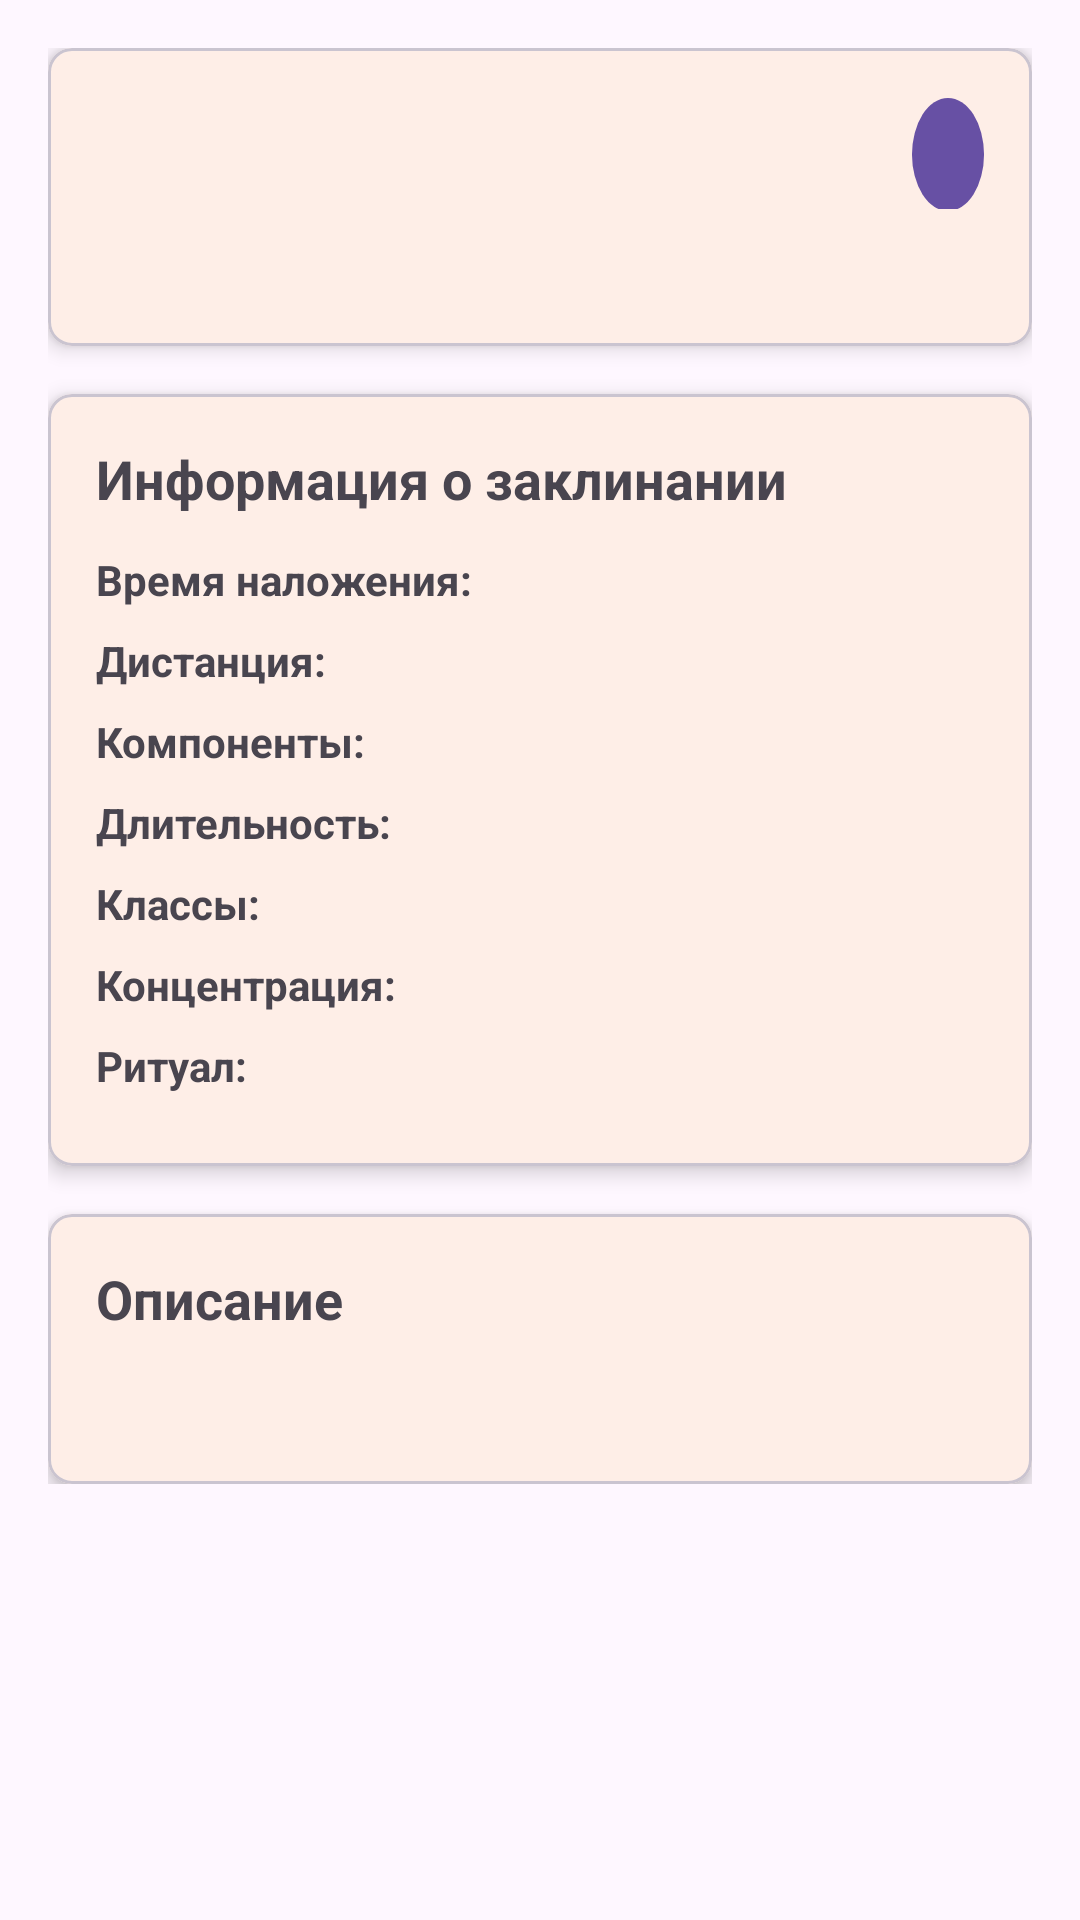

This screen was rendered from an Android layout file. Write that file and the resources it references.
<!-- AndroidManifest.xml: application theme Theme.DndApp -->
<!-- res/layout/fragment_spell_detail.xml -->
<?xml version="1.0" encoding="utf-8"?>
<ScrollView xmlns:android="http://schemas.android.com/apk/res/android"
    xmlns:app="http://schemas.android.com/apk/res-auto"
    xmlns:tools="http://schemas.android.com/tools"
    android:layout_width="match_parent"
    android:layout_height="match_parent"
    android:padding="16dp">

    <LinearLayout
        android:layout_width="match_parent"
        android:layout_height="wrap_content"
        android:orientation="vertical">

        <com.google.android.material.card.MaterialCardView
            android:layout_width="match_parent"
            android:layout_height="wrap_content"
            android:layout_marginBottom="16dp"
            app:cardCornerRadius="8dp"
            app:cardElevation="4dp">

            <LinearLayout
                android:layout_width="match_parent"
                android:layout_height="wrap_content"
                android:orientation="vertical"
                android:padding="16dp">

                <LinearLayout
                    android:layout_width="match_parent"
                    android:layout_height="wrap_content"
                    android:orientation="horizontal"
                    android:layout_marginBottom="8dp">

                    <TextView
                        android:id="@+id/spell_name_detail"
                        android:layout_width="0dp"
                        android:layout_height="wrap_content"
                        android:layout_weight="1"
                        android:textSize="24sp"
                        android:textStyle="bold"
                        tools:text="Fireball" />

                    <TextView
                        android:id="@+id/spell_level_detail"
                        android:layout_width="wrap_content"
                        android:layout_height="wrap_content"
                        android:background="@drawable/level_badge"
                        android:padding="8dp"
                        android:textColor="@android:color/white"
                        android:textSize="16sp"
                        tools:text="3" />

                </LinearLayout>

                <TextView
                    android:id="@+id/spell_school_detail"
                    android:layout_width="wrap_content"
                    android:layout_height="wrap_content"
                    android:textColor="?android:attr/textColorSecondary"
                    android:textSize="16sp"
                    tools:text="Evocation" />

            </LinearLayout>

        </com.google.android.material.card.MaterialCardView>

        <com.google.android.material.card.MaterialCardView
            android:layout_width="match_parent"
            android:layout_height="wrap_content"
            android:layout_marginBottom="16dp"
            app:cardCornerRadius="8dp"
            app:cardElevation="4dp">

            <LinearLayout
                android:layout_width="match_parent"
                android:layout_height="wrap_content"
                android:orientation="vertical"
                android:padding="16dp">

                <TextView
                    android:layout_width="wrap_content"
                    android:layout_height="wrap_content"
                    android:text="Информация о заклинании"
                    android:textSize="18sp"
                    android:textStyle="bold"
                    android:layout_marginBottom="12dp" />

                <LinearLayout
                    android:layout_width="match_parent"
                    android:layout_height="wrap_content"
                    android:orientation="horizontal"
                    android:layout_marginBottom="8dp">

                    <TextView
                        android:layout_width="wrap_content"
                        android:layout_height="wrap_content"
                        android:text="Время наложения: "
                        android:textStyle="bold" />

                    <TextView
                        android:id="@+id/spell_casting_time"
                        android:layout_width="0dp"
                        android:layout_height="wrap_content"
                        android:layout_weight="1"
                        tools:text="1 action" />

                </LinearLayout>

                <LinearLayout
                    android:layout_width="match_parent"
                    android:layout_height="wrap_content"
                    android:orientation="horizontal"
                    android:layout_marginBottom="8dp">

                    <TextView
                        android:layout_width="wrap_content"
                        android:layout_height="wrap_content"
                        android:text="Дистанция: "
                        android:textStyle="bold" />

                    <TextView
                        android:id="@+id/spell_range"
                        android:layout_width="0dp"
                        android:layout_height="wrap_content"
                        android:layout_weight="1"
                        tools:text="150 feet" />

                </LinearLayout>

                <LinearLayout
                    android:layout_width="match_parent"
                    android:layout_height="wrap_content"
                    android:orientation="horizontal"
                    android:layout_marginBottom="8dp">

                    <TextView
                        android:layout_width="wrap_content"
                        android:layout_height="wrap_content"
                        android:text="Компоненты: "
                        android:textStyle="bold" />

                    <TextView
                        android:id="@+id/spell_components"
                        android:layout_width="0dp"
                        android:layout_height="wrap_content"
                        android:layout_weight="1"
                        tools:text="V, S, M" />

                </LinearLayout>

                <LinearLayout
                    android:layout_width="match_parent"
                    android:layout_height="wrap_content"
                    android:orientation="horizontal"
                    android:layout_marginBottom="8dp">

                    <TextView
                        android:layout_width="wrap_content"
                        android:layout_height="wrap_content"
                        android:text="Длительность: "
                        android:textStyle="bold" />

                    <TextView
                        android:id="@+id/spell_duration"
                        android:layout_width="0dp"
                        android:layout_height="wrap_content"
                        android:layout_weight="1"
                        tools:text="Instantaneous" />

                </LinearLayout>

                <LinearLayout
                    android:layout_width="match_parent"
                    android:layout_height="wrap_content"
                    android:orientation="horizontal"
                    android:layout_marginBottom="8dp">

                    <TextView
                        android:layout_width="wrap_content"
                        android:layout_height="wrap_content"
                        android:text="Классы: "
                        android:textStyle="bold" />

                    <TextView
                        android:id="@+id/spell_classes_detail"
                        android:layout_width="0dp"
                        android:layout_height="wrap_content"
                        android:layout_weight="1"
                        tools:text="Wizard, Sorcerer" />

                </LinearLayout>

                <LinearLayout
                    android:layout_width="match_parent"
                    android:layout_height="wrap_content"
                    android:orientation="horizontal"
                    android:layout_marginBottom="8dp">

                    <TextView
                        android:layout_width="wrap_content"
                        android:layout_height="wrap_content"
                        android:text="Концентрация: "
                        android:textStyle="bold" />

                    <TextView
                        android:id="@+id/spell_concentration"
                        android:layout_width="0dp"
                        android:layout_height="wrap_content"
                        android:layout_weight="1"
                        tools:text="No" />

                </LinearLayout>

                <LinearLayout
                    android:layout_width="match_parent"
                    android:layout_height="wrap_content"
                    android:orientation="horizontal"
                    android:layout_marginBottom="8dp">

                    <TextView
                        android:layout_width="wrap_content"
                        android:layout_height="wrap_content"
                        android:text="Ритуал: "
                        android:textStyle="bold" />

                    <TextView
                        android:id="@+id/spell_ritual"
                        android:layout_width="0dp"
                        android:layout_height="wrap_content"
                        android:layout_weight="1"
                        tools:text="No" />

                </LinearLayout>

                <TextView
                    android:id="@+id/spell_material"
                    android:layout_width="match_parent"
                    android:layout_height="wrap_content"
                    android:layout_marginTop="8dp"
                    android:visibility="gone"
                    tools:text="A tiny ball of bat guano and sulfur"
                    tools:visibility="visible" />

            </LinearLayout>

        </com.google.android.material.card.MaterialCardView>

        <com.google.android.material.card.MaterialCardView
            android:layout_width="match_parent"
            android:layout_height="wrap_content"
            app:cardCornerRadius="8dp"
            app:cardElevation="4dp">

            <LinearLayout
                android:layout_width="match_parent"
                android:layout_height="wrap_content"
                android:orientation="vertical"
                android:padding="16dp">

                <TextView
                    android:layout_width="wrap_content"
                    android:layout_height="wrap_content"
                    android:text="Описание"
                    android:textSize="18sp"
                    android:textStyle="bold"
                    android:layout_marginBottom="12dp" />

                <TextView
                    android:id="@+id/spell_description_detail"
                    android:layout_width="match_parent"
                    android:layout_height="wrap_content"
                    android:textSize="16sp"
                    tools:text="A bright streak flashes from your pointing finger to a point you choose within range and then blossoms with a low roar into an explosion of flame. Each creature in a 20-foot-radius sphere centered on that point must make a Dexterity saving throw. A target takes 8d6 fire damage on a failed save, or half as much damage on a successful one." />

            </LinearLayout>

        </com.google.android.material.card.MaterialCardView>

    </LinearLayout>

</ScrollView>
<!-- resources referenced by this layout -->
<resources>
  <!-- drawable level_badge (drawable) -->
  <?xml version="1.0" encoding="utf-8"?>
  <shape xmlns:android="http://schemas.android.com/apk/res/android"
      android:shape="oval">
      <solid android:color="#6750A4" />
      <size
          android:width="24dp"
          android:height="24dp" />
  </shape>
  <style name="Theme.DndApp" parent="Theme.Material3.DayNight.NoActionBar">
          
          <item name="colorPrimary">@color/orange_500</item>
          <item name="colorPrimaryVariant">@color/orange_700</item>
          <item name="colorOnPrimary">@color/white</item>
          
          <item name="colorSecondary">@color/teal_200</item>
          <item name="colorSecondaryVariant">@color/teal_700</item>
          <item name="colorOnSecondary">@color/black</item>
          
          <item name="android:statusBarColor" tools:targetApi="l">?attr/colorPrimaryVariant</item>
          
      </style>
  <color name="orange_500">#FFFF9800</color>
  <color name="orange_700">#FFF57C00</color>
  <color name="white">#FFFFFFFF</color>
  <color name="teal_200">#FF03DAC5</color>
  <color name="teal_700">#FF018786</color>
  <color name="black">#FF000000</color>
</resources>
